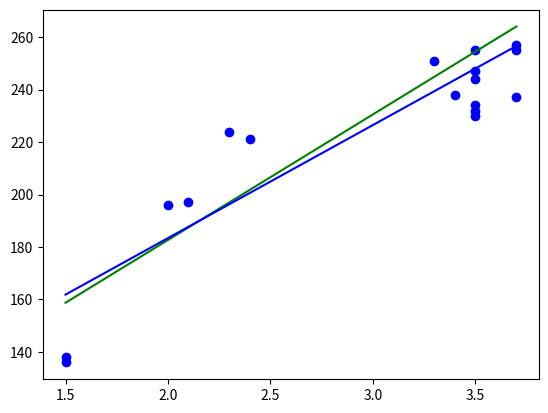

Here is the Python script that generated this plot:

from pylab import * 
import matplotlib.pyplot as plt
import numpy as np


MATRIX = [['ENGINESIZE','CO2EMISSIONS'],
		  [2.0         ,           196],
		  [2.4         ,           221],
		  [1.5         ,           136],
		  [3.5         ,           255],
		  [3.5         ,           244],
		  [3.5         ,           230],
		  [2.1         ,           197],
		  [2.3         ,           224],
		  [1.5         ,           138],
		  [3.3         ,           251],
		  [3.5         ,           247],
		  [3.4         ,           238],
		  [3.5         ,           234],
		  [3.7         ,           257],
		  [3.5         ,           232],
		  [3.7         ,           255],
		  [3.7         ,           237]]


class LinealRegression():
	def __init__(self):
		self.THETA1 = None
		self.THETA0 = None
		self.values1 = []
		self.values2 = []

	def __P(self, x, y, Color = 'blue'):
		a, = [x]
		b, = [y]
		plt.scatter(x, y, color= Color)

	def constructor(self, MATRIX):

		for i in range(len(MATRIX)):
			self.values1.append(MATRIX[i][0])
		self.values1.pop(0)


		for i in range(len(MATRIX)):
			self.values2.append(MATRIX[i][1])
		self.values2.pop(0)

		self.__P(self.values1,self.values2)

	def train(self, a, b):
		XMEDIA = 0
		YMEDIA = 0
		for i in a:
			XMEDIA = XMEDIA + i
			YMEDIA = YMEDIA + b[a.index(i)]
		XMEDIA = XMEDIA/len(a)
		YMEDIA = YMEDIA/len(b)



		DIVIDENDO = 0
		DIVISOR = 0
		for i in a:
			DIVIDENDO = DIVIDENDO + ((i - XMEDIA)*(b[a.index(i)] - YMEDIA))
			DIVISOR = DIVISOR + np.square((i - XMEDIA)) 

		self.THETA1 = DIVIDENDO/DIVISOR
		self.THETA0 = YMEDIA - self.THETA1*XMEDIA

	def show_graf(self, Color = 'green'):
		x = np.linspace(min(self.values1),max(self.values1), 100)
		y = self.THETA0 + self.THETA1*x
		plt.plot(x,y, color = Color) 
		

	def predict(self, num):
		return (self.THETA0 + self.THETA1*num)

	def evaluation(self, k_number):
		

		VAR1 = []
		VAR1.extend(self.values1)
		VAR2 = []
		VAR2.extend(self.values2)


		a = int(np.floor(len(VAR1)/k_number))

		X_TEST = VAR1[:a]
		Y_TEST = VAR2[:a]

		X_TRAIN = VAR1[a:]
		Y_TRAIN = VAR2[a:]
		self.show_graf()
		self.train(X_TRAIN, Y_TRAIN)

		

		SUM = 0
		for i in Y_TEST:
			print(i)
			print(X_TEST[Y_TEST.index(i)])
			print(self.predict(X_TEST[Y_TEST.index(i)]), '\n')
			SUM = SUM + (i - self.predict(X_TEST[Y_TEST.index(i)]))

		RESULT = SUM/k_number
		print(RESULT)
		self.show_graf('blue')
		plt.show()


	


		
		




		





LinealRegression = LinealRegression()





LinealRegression.constructor(MATRIX)
LinealRegression.train(LinealRegression.values1, LinealRegression.values2)
LinealRegression.evaluation(4)
































